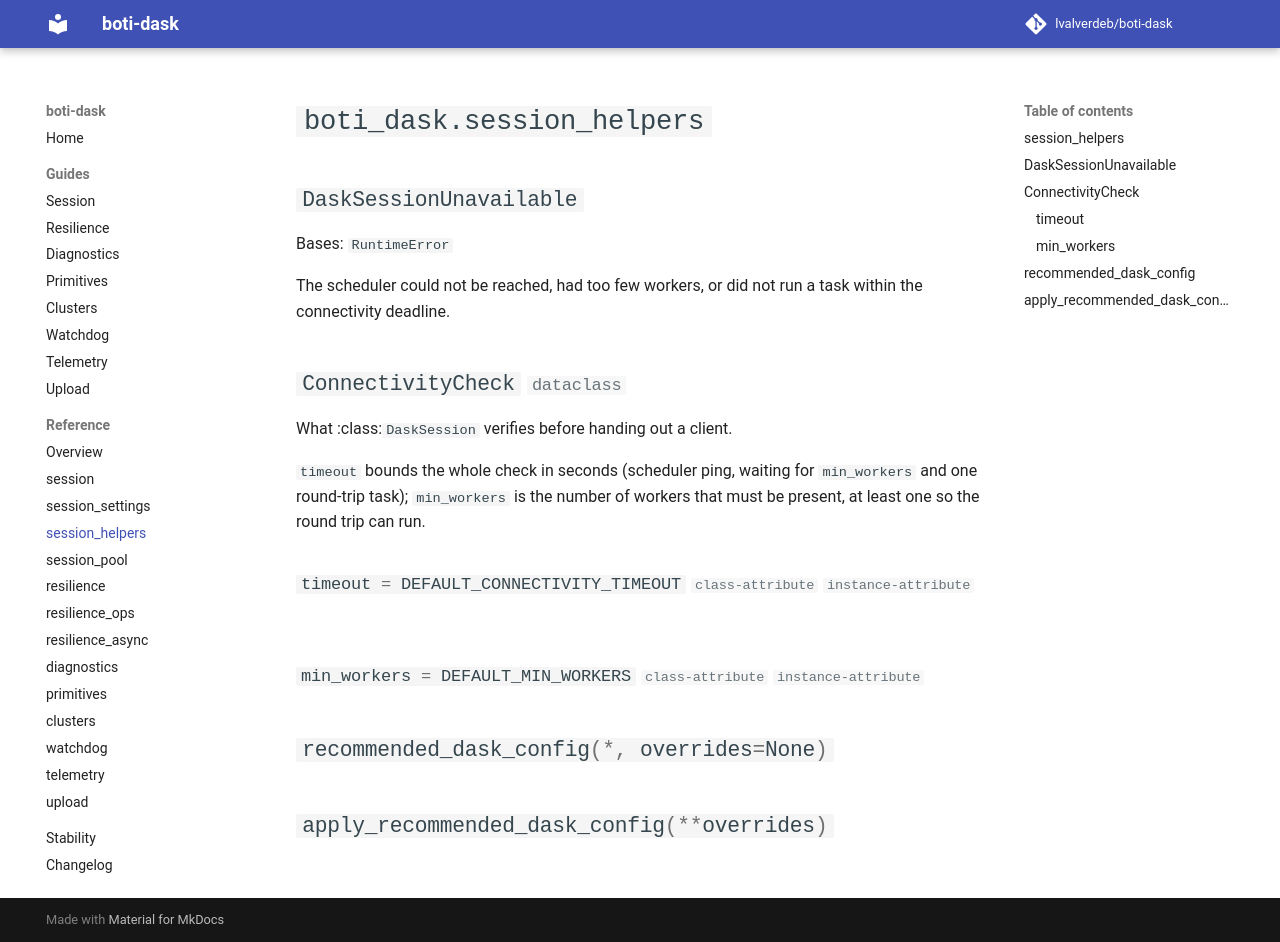

repository: lvalverdeb/boti-dask · page: 1.3/reference/session_helpers/index.html · generator: mkdocs

# `boti_dask.session_helpers`

::: boti_dask.session_helpers
